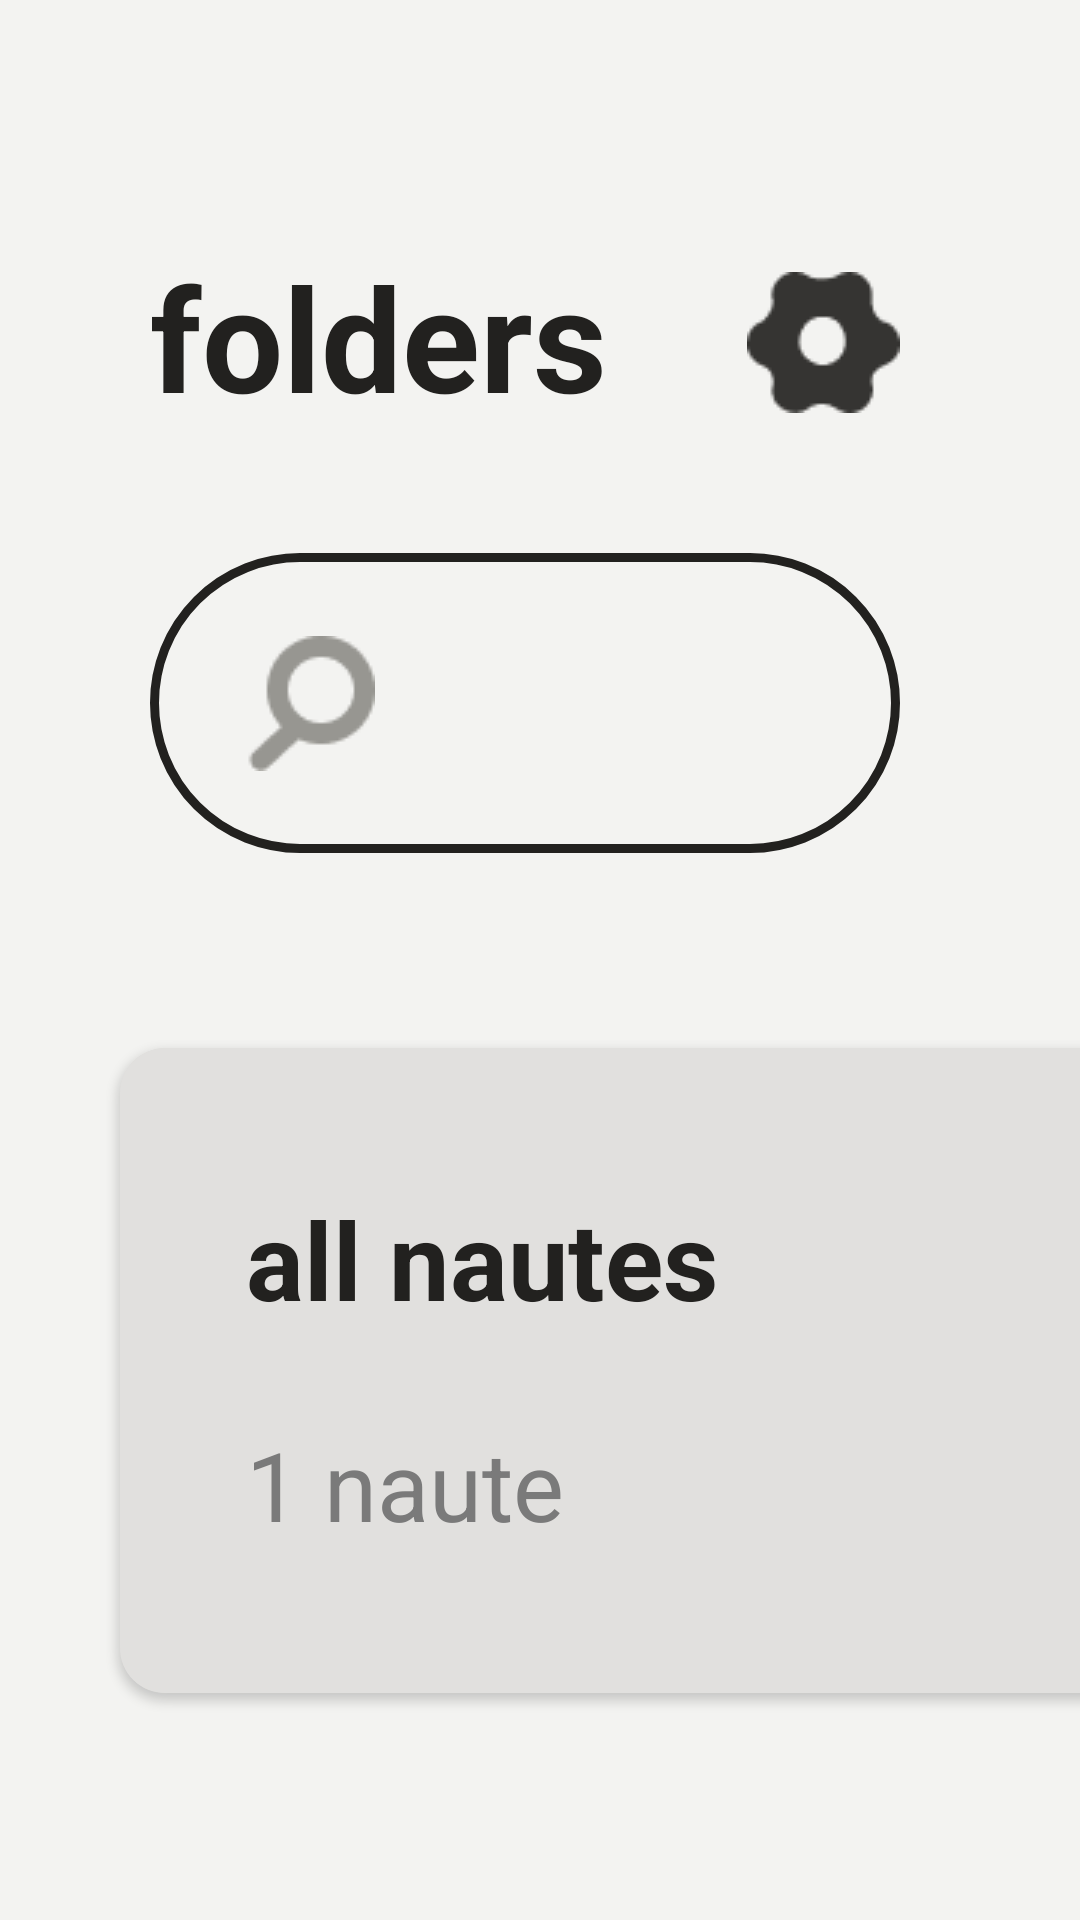

Produce the Android XML layout that renders to this screen, including the resource entries it uses.
<!-- AndroidManifest.xml: application theme Theme.Naute -->
<!-- res/layout/activity_folders.xml -->
<?xml version="1.0" encoding="utf-8"?>
<layout xmlns:android="http://schemas.android.com/apk/res/android"
    xmlns:app="http://schemas.android.com/apk/res-auto"
    xmlns:tools="http://schemas.android.com/tools">

    <data />

    <androidx.constraintlayout.widget.ConstraintLayout
        android:id="@+id/folders"
        style="@style/background"
        android:layout_width="match_parent"
        android:layout_height="match_parent"
        tools:context=".folders">

        <TextView
            android:id="@+id/heading"
            android:layout_width="0dp"
            android:layout_height="wrap_content"
            android:layout_marginStart="50dp"
            android:layout_marginTop="80dp"
            android:gravity="start"
            android:text="folders"
            style="@style/primaryText"
            android:textSize="48sp"
            android:textStyle="bold"
            app:layout_constraintEnd_toEndOf="parent"
            app:layout_constraintStart_toStartOf="parent"
            app:layout_constraintTop_toTopOf="parent" />

        <ImageButton
            android:id="@+id/preferencesBtn"
            android:layout_width="51dp"
            android:layout_height="48dp"
            android:layout_marginTop="90dp"
            android:layout_marginEnd="60dp"
            android:background="#00F3F3F1"
            android:src="@drawable/settings_icon"
            app:layout_constraintEnd_toEndOf="parent"
            app:layout_constraintTop_toTopOf="parent"
            tools:src="@drawable/settings_icon" />

        <SearchView
            android:id="@+id/searchBar"
            android:layout_width="0dp"
            android:layout_height="100dp"
            android:layout_marginTop="40dp"
            android:layout_marginStart="50dp"
            android:layout_marginEnd="60dp"
            android:background="@drawable/search_bg"
            android:focusable="false"
            android:paddingStart="20dp"
            android:paddingEnd="20dp"
            android:searchIcon="@drawable/search_icon"
            app:layout_constraintEnd_toEndOf="parent"
            app:layout_constraintStart_toStartOf="parent"
            app:layout_constraintTop_toBottomOf="@id/heading"
            app:queryHint="Search.." />

    <androidx.cardview.widget.CardView
        android:id="@+id/folderCard"
        android:layout_width="695dp"
        android:layout_height="215dp"
        android:layout_marginStart="40dp"
        android:layout_marginTop="65dp"
        app:cardBackgroundColor="@color/gray3"
        app:cardCornerRadius="15dp"
        app:layout_constraintStart_toStartOf="parent"
        app:layout_constraintTop_toBottomOf="@id/searchBar" >

        <androidx.constraintlayout.widget.ConstraintLayout
            android:layout_width="match_parent"
            android:layout_height="match_parent"
            style="@style/cardBackground">

            <TextView
                android:id="@+id/folderTitle"
                android:layout_width="0dp"
                android:layout_height="wrap_content"
                android:layout_marginStart="42dp"
                android:layout_marginTop="46dp"
                android:gravity="start"
                android:text="all nautes"
                style="@style/primaryText"
                android:textSize="36dp"
                android:textStyle="bold"
                app:layout_constraintStart_toStartOf="parent"
                app:layout_constraintTop_toTopOf="parent" />

            <TextView
                android:id="@+id/folderSize"
                android:layout_width="0dp"
                android:layout_height="wrap_content"
                android:layout_marginStart="42dp"
                android:layout_marginBottom="48dp"
                android:gravity="start"
                android:text="1 naute"
                style="@style/cardSecondaryText"
                android:textSize="32dp"
                app:layout_constraintStart_toStartOf="parent"
                app:layout_constraintBottom_toBottomOf="parent"/>

            <TextView
                android:id="@+id/folderDate"
                android:layout_width="wrap_content"
                android:layout_height="wrap_content"
                android:layout_marginEnd="42dp"
                android:layout_marginBottom="48dp"
                android:gravity="start"
                android:text="09 July 2026"
                style="@style/cardSecondaryText"
                android:textSize="32dp"
                app:layout_constraintEnd_toEndOf="parent"
                app:layout_constraintBottom_toBottomOf="parent" />
        </androidx.constraintlayout.widget.ConstraintLayout>
    </androidx.cardview.widget.CardView>

        <ImageButton
            android:id="@+id/createNauteBtn"
            android:layout_width="wrap_content"
            android:layout_height="wrap_content"
            android:layout_marginEnd="60dp"
            android:layout_marginBottom="100dp"
            android:backgroundTint="#00FFFFFF"
            app:layout_constraintEnd_toEndOf="parent"
            app:layout_constraintBottom_toBottomOf="parent"
            app:srcCompat="@drawable/create_naute_icon" />



    </androidx.constraintlayout.widget.ConstraintLayout>
</layout>
<!-- resources referenced by this layout -->
<resources>
  <color name="gray3">#e1e0de</color>
  <!-- drawable create_naute_icon: png bitmap (drawable, 3408 bytes) -->
  <!-- drawable search_bg (drawable) -->
  <?xml version="1.0" encoding="utf-8"?>
  <shape xmlns:android="http://schemas.android.com/apk/res/android">
      <corners
          android:radius="50dp"/>
  
      <stroke
          android:color="@color/strokeColor"
          android:width="3dp"/>
  </shape>
  <!-- drawable search_icon: png bitmap (drawable, 1201 bytes) -->
  <!-- drawable settings_icon: png bitmap (drawable, 1211 bytes) -->
  <style name="background">
          <item name="android:background">@color/off_white</item>
      </style>
  <style name="cardBackground">
          <item name="android:background">@color/gray3</item>
      </style>
  <style name="cardSecondaryText">
          <item name="android:textColor">@color/gray4</item>
      </style>
  <style name="primaryText">
          <item name="android:textColor">@color/charcoal</item>
      </style>
  <style name="Theme.Naute" parent="Base.Theme.Naute" />
  <color name="strokeColor">@color/charcoal</color>
  <color name="off_white">#f3f3f1</color>
  <color name="gray4">#7a7a7a</color>
  <color name="charcoal">#22211f</color>
  <style name="Base.Theme.Naute" parent="Theme.Material3.DayNight.NoActionBar">
          
          
      </style>
</resources>
